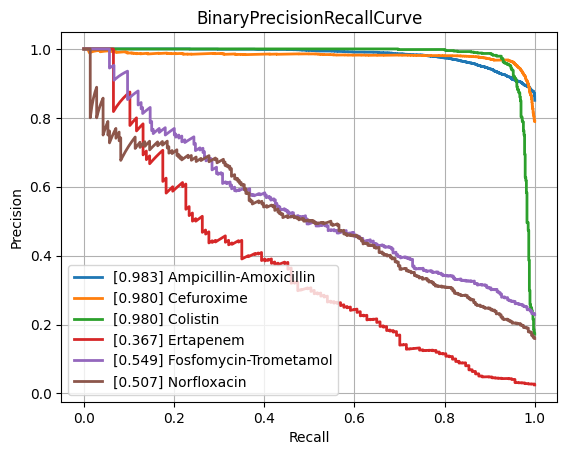

Values plotted in this chart, from the file beside it:
class, PrecisionRecallAUC, FrequencyPositiveClass, n_positives, n_negatives
Amikacin, 0.8694, 0.1659, 1076, 5411
Amoxicillin-Clavulanic acid, 0.8768, 0.405, 4178, 6138
Ampicillin, 0.9514, 0.6378, 9988, 5673
Ampicillin-Amoxicillin, 0.9833, 0.8507, 5722, 1004
Cefazolin, 0.9228, 0.4595, 1032, 1214
Cefepime, 0.8769, 0.305, 3559, 8108
Cefpodoxime, 0.8453, 0.3677, 535, 920
Ceftazidime, 0.8275, 0.2666, 4378, 12044
Ceftriaxone, 0.8045, 0.2681, 3759, 10264
Cefuroxime, 0.9799, 0.7891, 6628, 1771
Ciprofloxacin, 0.8156, 0.2911, 6746, 16427
Clindamycin, 0.9099, 0.5055, 5730, 5605
Colistin, 0.9798, 0.1719, 756, 3641
Cotrimoxazole, 0.815, 0.3132, 7956, 17446
Ertapenem, 0.3668, 0.02468, 137, 5414
Erythromycin, 0.9099, 0.5581, 5773, 4571
Fosfomycin, 0.7562, 0.2124, 1828, 6778
Fosfomycin-Trometamol, 0.5488, 0.2291, 299, 1006
Fusidic acid, 0.8024, 0.3179, 900, 1931
Gentamicin, 0.9596, 0.4495, 9286, 11372
Imipenem, 0.9524, 0.3319, 7857, 15815
Levofloxacin, 0.901, 0.3663, 3351, 5796
Meropenem, 0.7568, 0.1389, 2567, 15908
Mupirocin, 0.9408, 0.1083, 152, 1251
Nitrofurantoin, 0.6261, 0.1106, 393, 3160
Norfloxacin, 0.5074, 0.1594, 281, 1482
Oxacillin, 0.8922, 0.4201, 2861, 3950
Penicillin, 0.9668, 0.7631, 3028, 940
Piperacillin-Tazobactam, 0.8163, 0.3123, 6267, 13803
Rifampicin, 0.5535, 0.0416, 305, 7026
Teicoplanin, 0.6733, 0.03619, 71, 1891
Tetracycline, 0.7297, 0.2435, 1729, 5372
Tobramycin, 0.8594, 0.2337, 1309, 4293
Vancomycin, 0.819, 0.04985, 655, 12484
micro, 0.8965, 0.3356, , 
macro, 0.8176, NaN, , 
